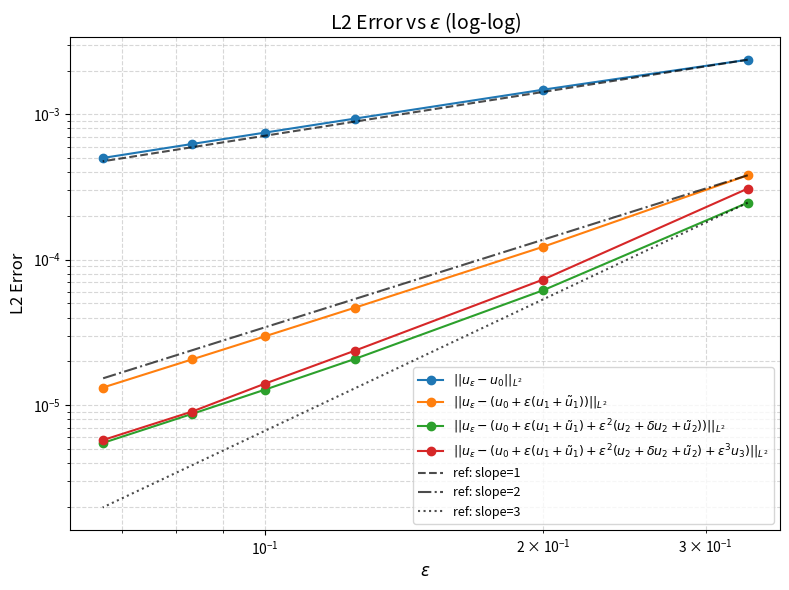

Source code (Python):
"""
独立绘制 L2 误差 log-log 图。

依赖数据（来自 output_error_L2_txt.py 的终端输出）：
    inv_e = [3, 5, 8, 10, 12, 15]

误差数据：
    l2_error0: 2.376e-3, 1.477e-3, 9.343e-4, 7.494e-4, 6.254e-4, 5.009e-4
    l2_error1: 3.811e-4, 1.226e-4, 4.670e-5, 2.974e-5, 2.061e-5, 1.318e-5
    l2_error2: 2.467e-4, 6.154e-5, 2.073e-5, 1.278e-5, 8.693e-6, 5.478e-6
    l2_error3: 3.085e-4, 7.293e-5, 2.363e-5, 1.405e-5, 9.017e-6, 5.732e-6
"""

import os
import numpy as np
import matplotlib.pyplot as plt


# ---------- 1. 准备数据 ----------
inv_e = [3, 5, 8, 10, 12, 15]
epsilons = 1.0 / np.array(inv_e)

l2_error0 = np.array([2.3764307336521e-3, 1.4776044642855e-3, 9.3439170503100e-4,
                      7.4948994445620e-4, 6.2546365898360e-4, 5.0094803813210e-4])

l2_error1 = np.array([3.8106456783148715e-4, 1.2261399608616219e-4, 4.6697083964002719e-5,
                      2.9740328383680142e-5, 2.0609249945461032e-5, 1.3179680745570849e-5])

l2_error2 = np.array([2.4674591497182865e-4, 6.1540591026529960e-5, 2.0728356153584847e-5,
                      1.2775951087458961e-5, 8.6930726910561159e-6, 5.4782605174426157e-6])

l2_error3 = np.array([3.0851300305543205e-4, 7.2931998960978605e-5, 2.3629627712804421e-5,
                      1.4053965111964856e-5, 9.0173419501370397e-6, 5.7320378450482507e-6])


# ---------- 2. 创建 png 目录 ----------
if not os.path.exists('./png'):
    os.makedirs('./png')


# ---------- 3. 画 loglog 误差图 ----------
plt.figure(figsize=(8, 6))

plt.loglog(epsilons, l2_error0, marker='o',
           label=r'$||u_\varepsilon - u_0||_{L^2}$')
plt.loglog(epsilons, l2_error1, marker='o',
           label=r'$||u_\varepsilon - (u_0 + \varepsilon (u_1+\tilde{u}_1))||_{L^2}$')
plt.loglog(epsilons, l2_error2, marker='o',
           label=r'$||u_\varepsilon - (u_0 + \varepsilon (u_1+\tilde{u}_1) + \varepsilon^2 (u_2+\delta u_2+\tilde{u}_2))||_{L^2}$')
plt.loglog(epsilons, l2_error3, marker='o',
           label=r'$||u_\varepsilon - (u_0 + \varepsilon (u_1+\tilde{u}_1) + \varepsilon^2 (u_2+\delta u_2+\tilde{u}_2) + \varepsilon^3 u_3)||_{L^2}$')

# 参考线：斜率 1、2、3
ref_x = np.array([epsilons[0], epsilons[-1]])
ref1 = l2_error0[0] * (ref_x / ref_x[0])**1   # slope = 1
ref2 = l2_error1[0] * (ref_x / ref_x[0])**2   # slope = 2
ref3 = l2_error2[0] * (ref_x / ref_x[0])**3   # slope = 3

plt.loglog(ref_x, ref1, 'k--', alpha=0.7, label=r'ref: slope=1')
plt.loglog(ref_x, ref2, 'k-.', alpha=0.7, label=r'ref: slope=2')
plt.loglog(ref_x, ref3, 'k:',  alpha=0.7, label=r'ref: slope=3')

plt.xlabel(r'$\epsilon$', fontsize=12)
plt.ylabel('L2 Error', fontsize=12)
plt.title(r'L2 Error vs $\epsilon$ (log-log)', fontsize=14)
plt.grid(True, which='both', ls='--', alpha=0.5)
plt.legend(fontsize=9)
plt.tight_layout()

# 保存
out_path = './png/data_error_vs_epsilon_loglog_txt.png'
plt.savefig(out_path, dpi=150)
plt.show()
print(f'Saved to: {out_path}')
